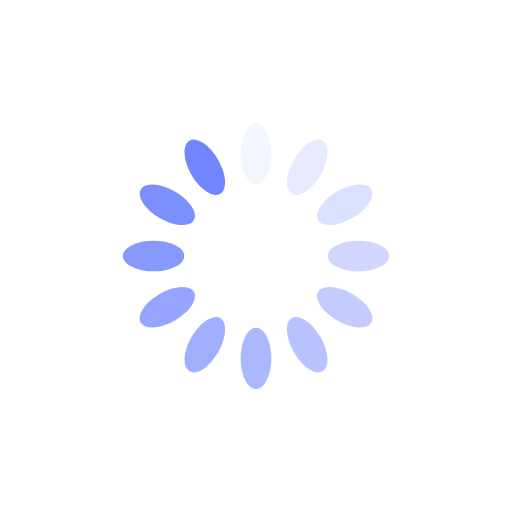
t = 0.00 s
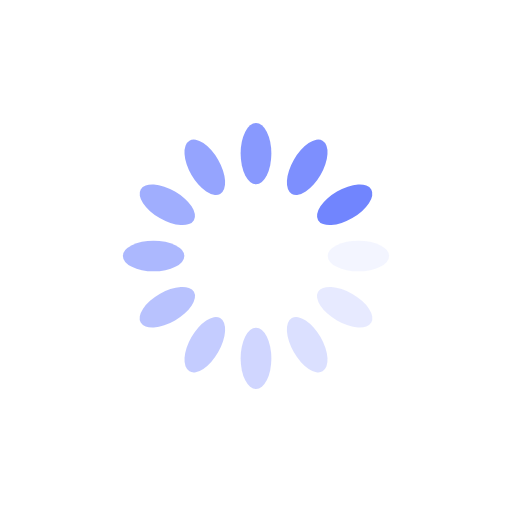
t = 0.25 s
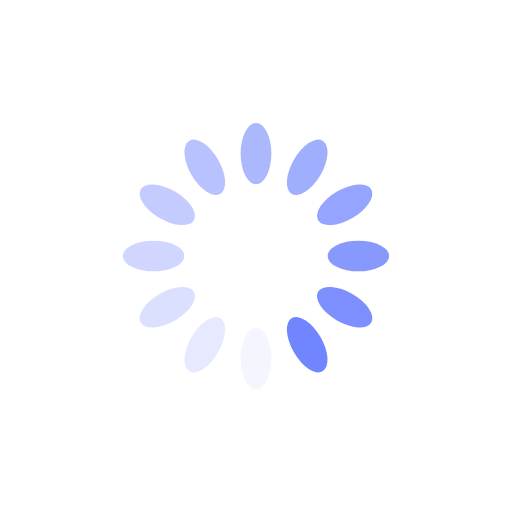
t = 0.50 s
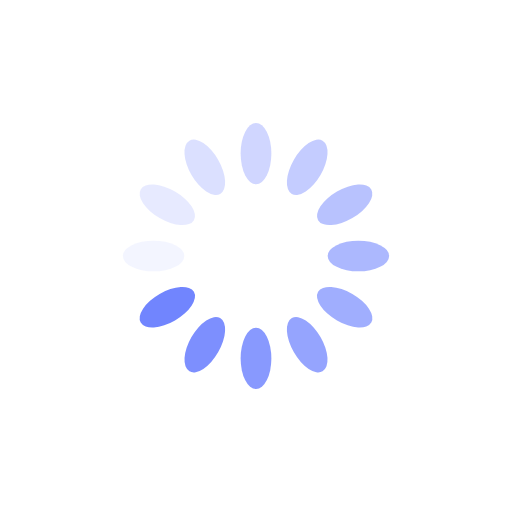
t = 0.75 s

The animated SVG that drew these frames (rendered in a browser with its animation timeline set to each time). Animation: 12 SMIL elements (animate=12); one cycle of 1.00 s, repeats indefinitely.

<svg xmlns="http://www.w3.org/2000/svg" viewBox="0 0 100 100" preserveAspectRatio="xMidYMid" width="85" height="85" style="shape-rendering: auto; display: block; background: transparent;" xmlns:xlink="http://www.w3.org/1999/xlink"><g><g transform="rotate(0 50 50)">
  <rect x="47" y="24" rx="3" ry="6" width="6" height="12" fill="#7185fe">
    <animate attributeName="opacity" values="1;0" keyTimes="0;1" dur="1s" begin="-0.9166666666666666s" repeatCount="indefinite"></animate>
  </rect>
</g><g transform="rotate(30 50 50)">
  <rect x="47" y="24" rx="3" ry="6" width="6" height="12" fill="#7185fe">
    <animate attributeName="opacity" values="1;0" keyTimes="0;1" dur="1s" begin="-0.8333333333333334s" repeatCount="indefinite"></animate>
  </rect>
</g><g transform="rotate(60 50 50)">
  <rect x="47" y="24" rx="3" ry="6" width="6" height="12" fill="#7185fe">
    <animate attributeName="opacity" values="1;0" keyTimes="0;1" dur="1s" begin="-0.75s" repeatCount="indefinite"></animate>
  </rect>
</g><g transform="rotate(90 50 50)">
  <rect x="47" y="24" rx="3" ry="6" width="6" height="12" fill="#7185fe">
    <animate attributeName="opacity" values="1;0" keyTimes="0;1" dur="1s" begin="-0.6666666666666666s" repeatCount="indefinite"></animate>
  </rect>
</g><g transform="rotate(120 50 50)">
  <rect x="47" y="24" rx="3" ry="6" width="6" height="12" fill="#7185fe">
    <animate attributeName="opacity" values="1;0" keyTimes="0;1" dur="1s" begin="-0.5833333333333334s" repeatCount="indefinite"></animate>
  </rect>
</g><g transform="rotate(150 50 50)">
  <rect x="47" y="24" rx="3" ry="6" width="6" height="12" fill="#7185fe">
    <animate attributeName="opacity" values="1;0" keyTimes="0;1" dur="1s" begin="-0.5s" repeatCount="indefinite"></animate>
  </rect>
</g><g transform="rotate(180 50 50)">
  <rect x="47" y="24" rx="3" ry="6" width="6" height="12" fill="#7185fe">
    <animate attributeName="opacity" values="1;0" keyTimes="0;1" dur="1s" begin="-0.4166666666666667s" repeatCount="indefinite"></animate>
  </rect>
</g><g transform="rotate(210 50 50)">
  <rect x="47" y="24" rx="3" ry="6" width="6" height="12" fill="#7185fe">
    <animate attributeName="opacity" values="1;0" keyTimes="0;1" dur="1s" begin="-0.3333333333333333s" repeatCount="indefinite"></animate>
  </rect>
</g><g transform="rotate(240 50 50)">
  <rect x="47" y="24" rx="3" ry="6" width="6" height="12" fill="#7185fe">
    <animate attributeName="opacity" values="1;0" keyTimes="0;1" dur="1s" begin="-0.25s" repeatCount="indefinite"></animate>
  </rect>
</g><g transform="rotate(270 50 50)">
  <rect x="47" y="24" rx="3" ry="6" width="6" height="12" fill="#7185fe">
    <animate attributeName="opacity" values="1;0" keyTimes="0;1" dur="1s" begin="-0.16666666666666666s" repeatCount="indefinite"></animate>
  </rect>
</g><g transform="rotate(300 50 50)">
  <rect x="47" y="24" rx="3" ry="6" width="6" height="12" fill="#7185fe">
    <animate attributeName="opacity" values="1;0" keyTimes="0;1" dur="1s" begin="-0.08333333333333333s" repeatCount="indefinite"></animate>
  </rect>
</g><g transform="rotate(330 50 50)">
  <rect x="47" y="24" rx="3" ry="6" width="6" height="12" fill="#7185fe">
    <animate attributeName="opacity" values="1;0" keyTimes="0;1" dur="1s" begin="0s" repeatCount="indefinite"></animate>
  </rect>
</g><g></g></g><!-- [ldio] generated by https://loading.io --></svg>